The GitHub repository milalestari/TUGAS-AKHIR contains a labelled image folder "seed42" with 4 categories: berkabut, cerah, hujan, mendung. Examples follow, each with its label.

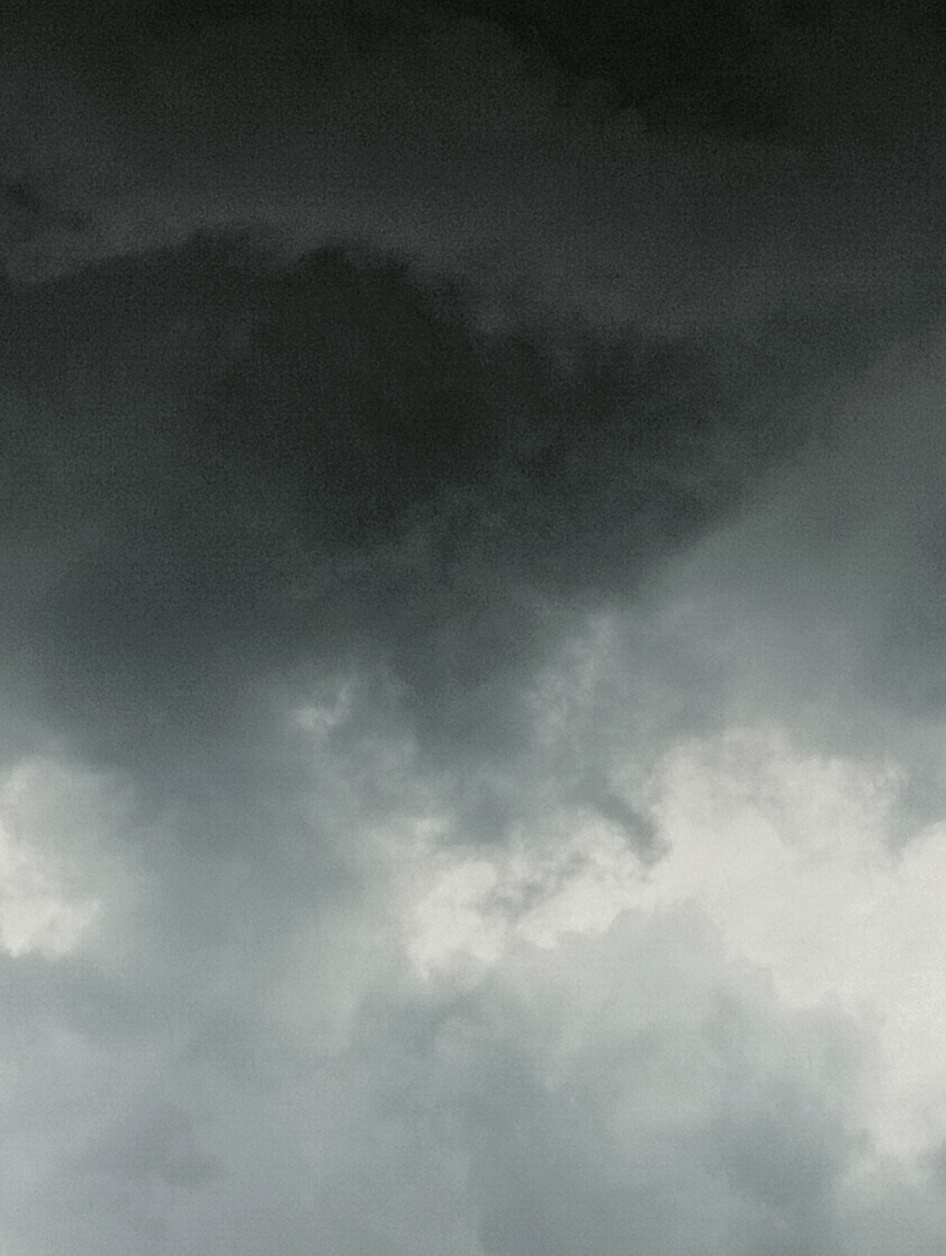
Label: hujan

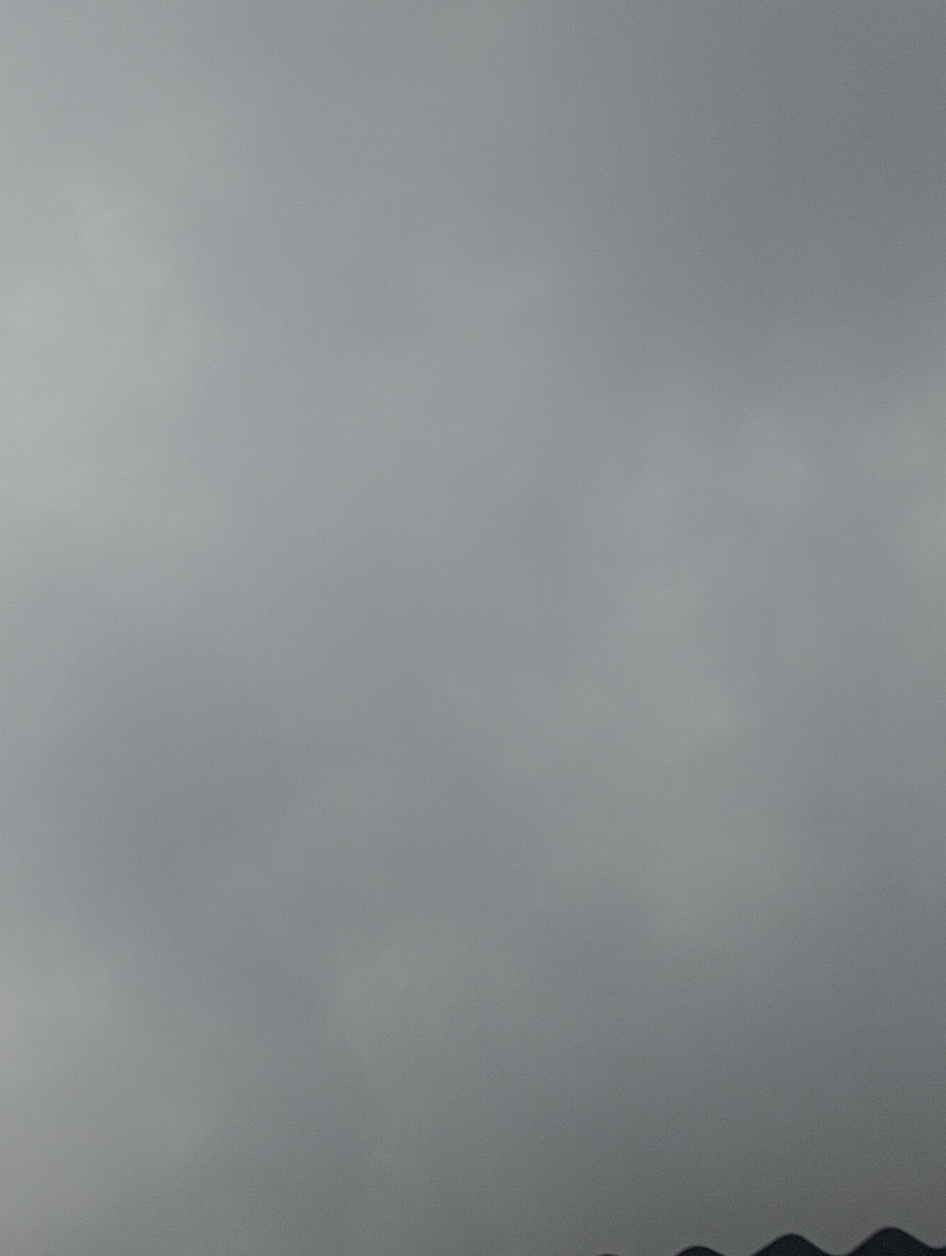
Label: mendung

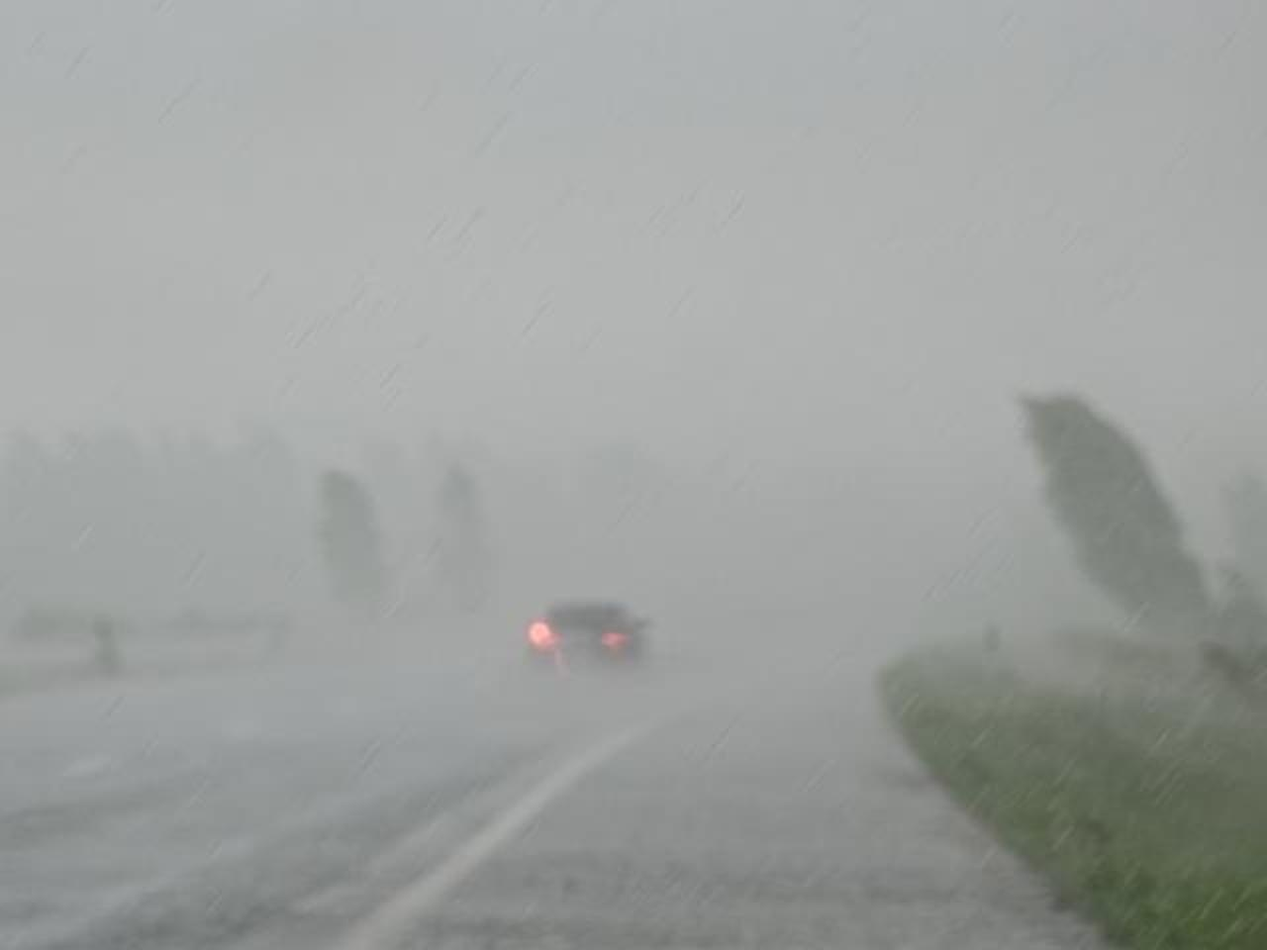
Label: berkabut

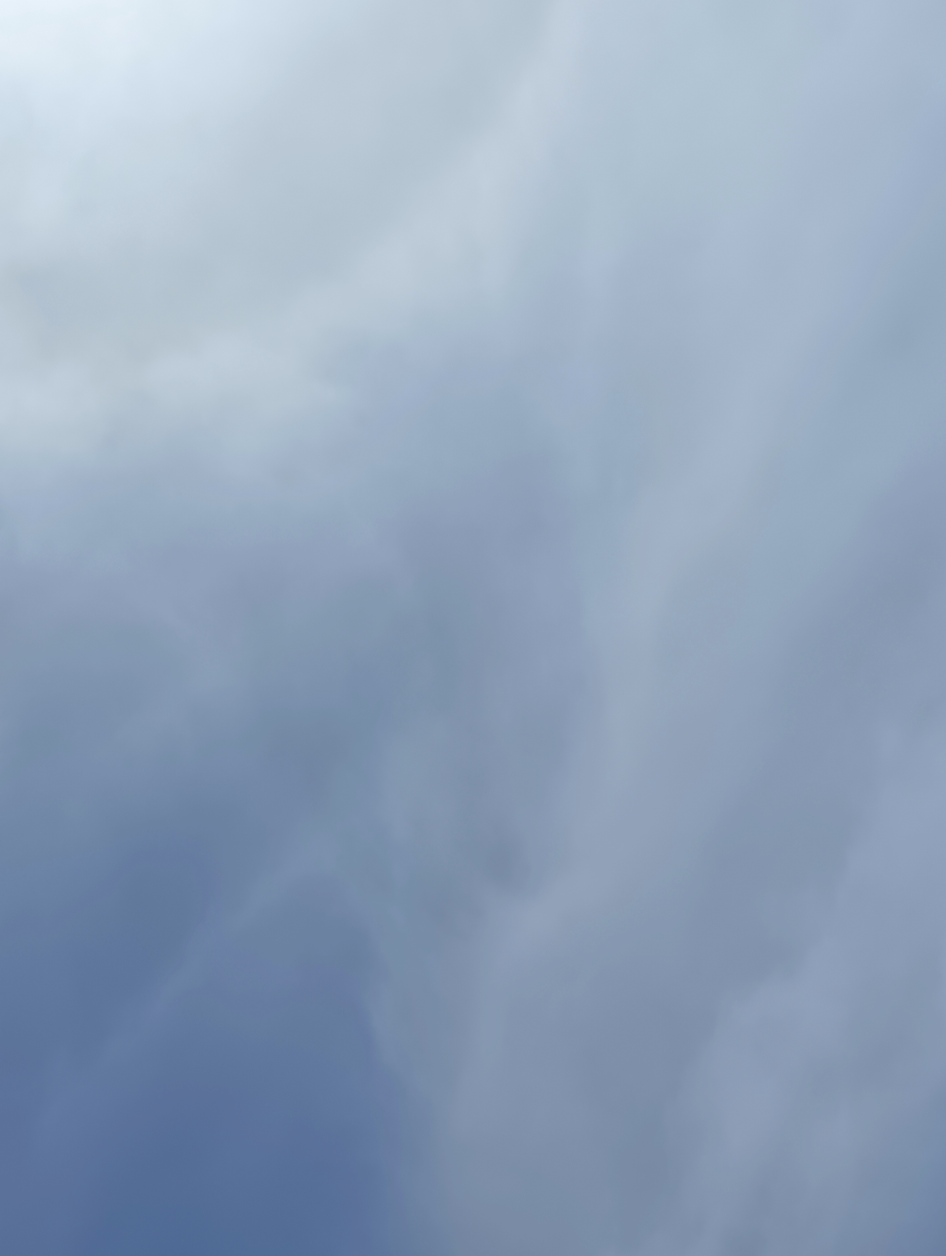
Label: cerah

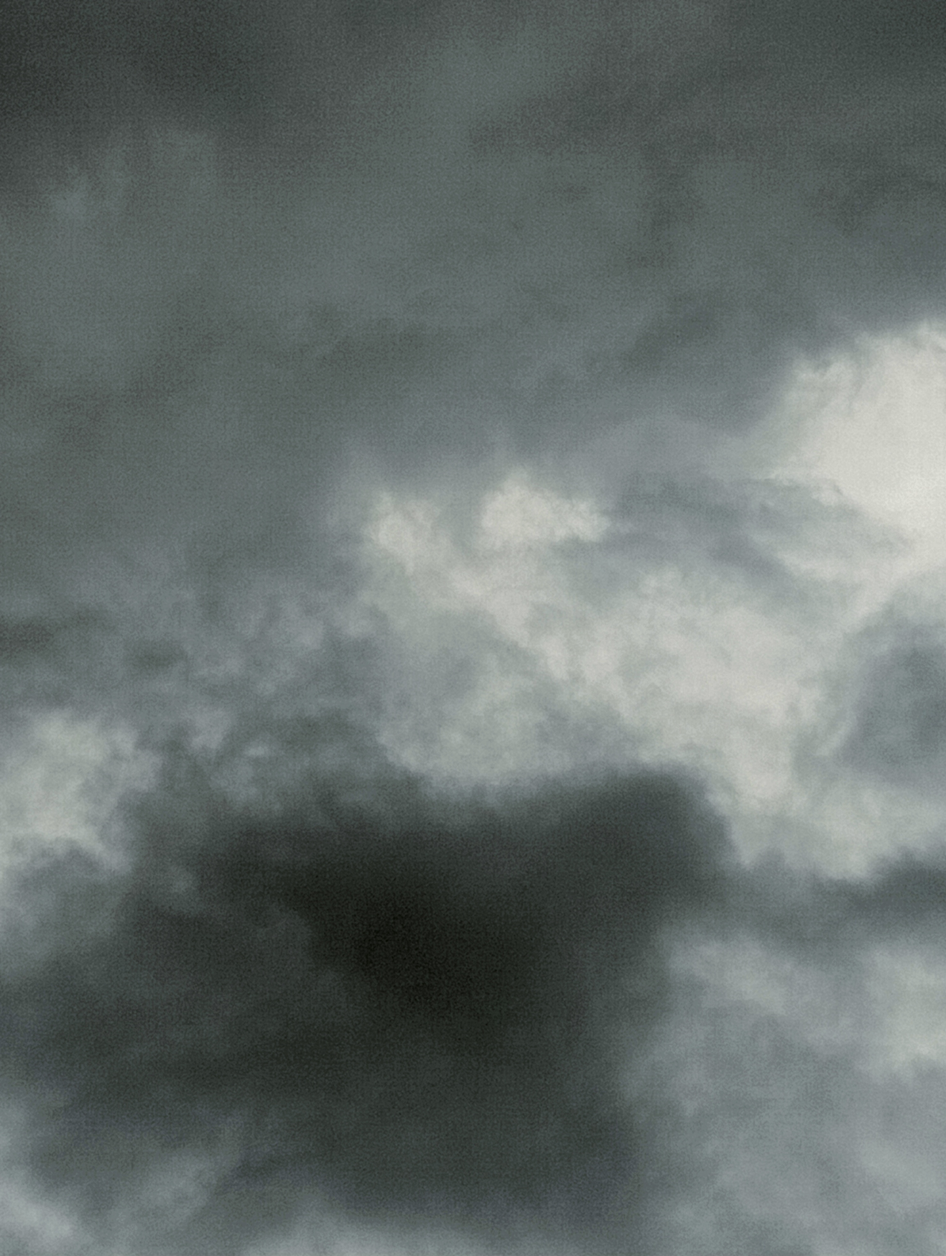
Label: hujan

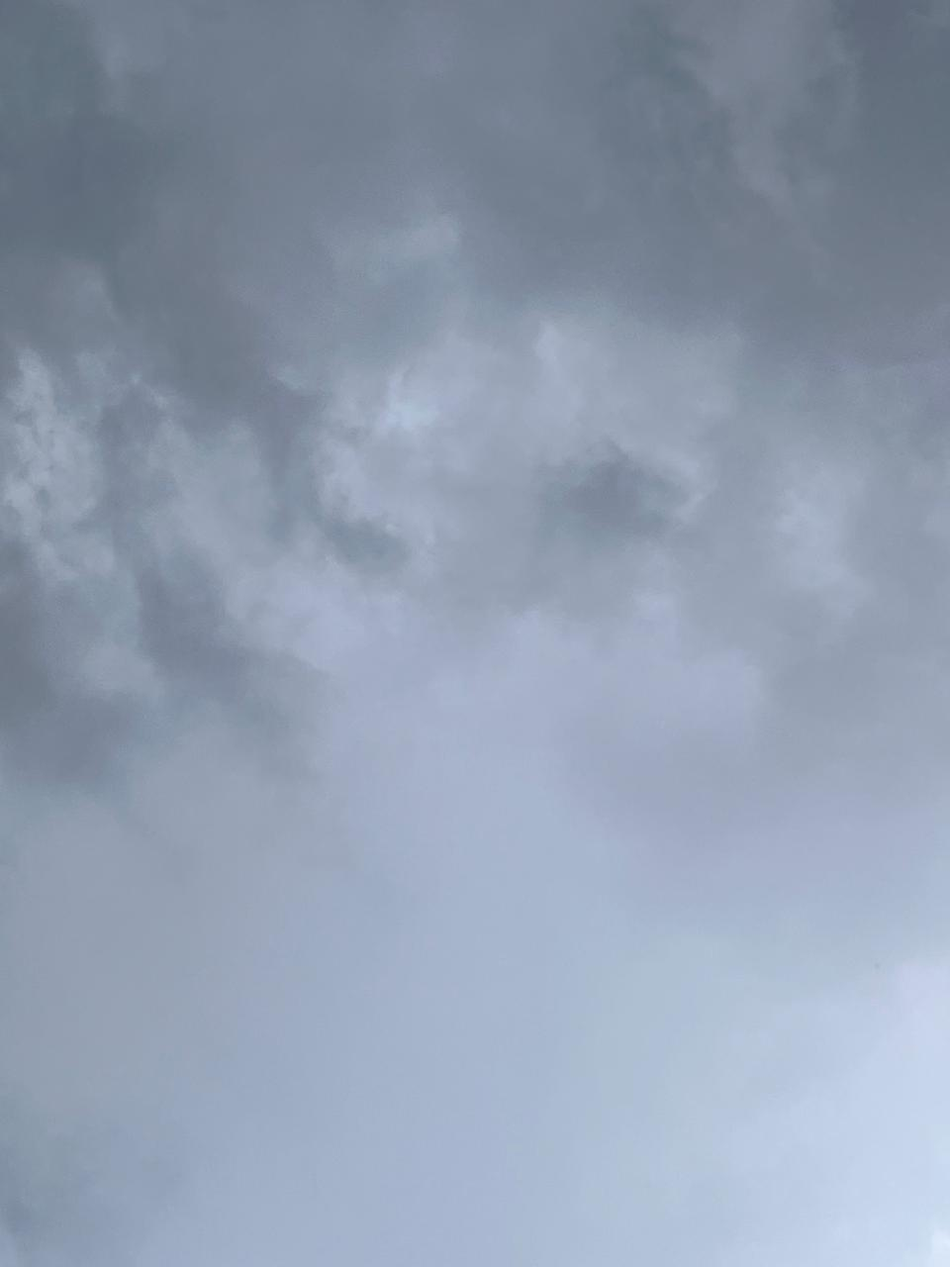
Label: mendung
